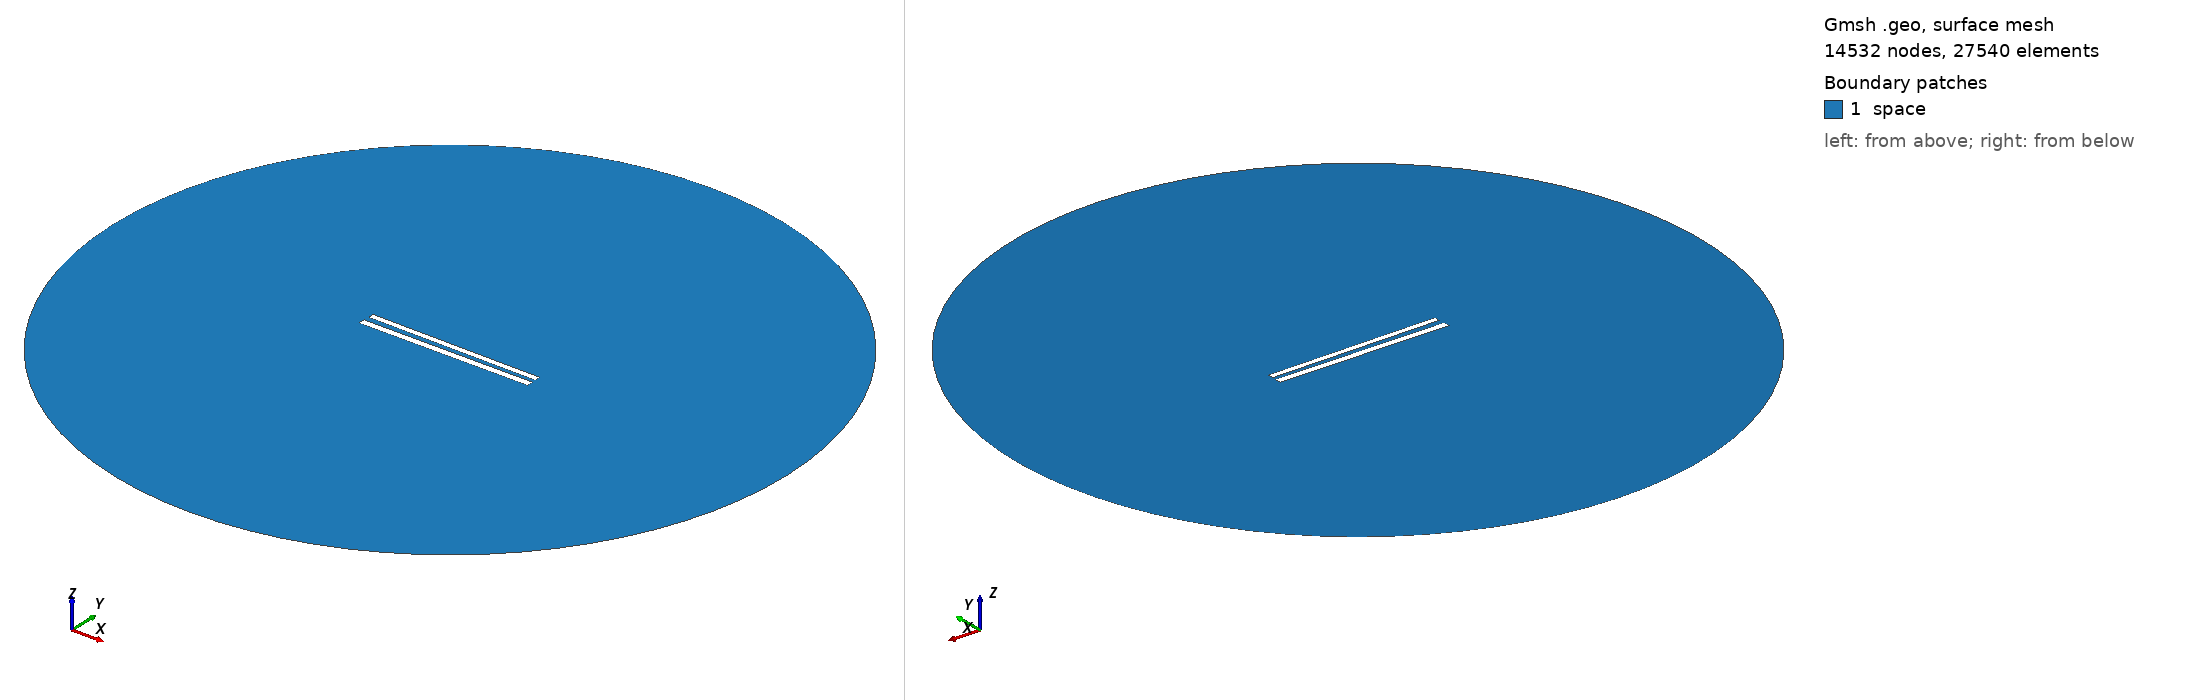

Gmsh geometry script, surface-meshed: 14532 nodes, 27540 surface elements. Boundary patches (legend numbers): 1 space. Left view from above one corner, right view from below the opposite corner. Legend entries are the model's physical surfaces. The drawing asked Gmsh for element sizes between 1% and 20% of the model's largest extent; the script's own settings can give other sizes.

=== 298.geo (drawn) ===
// Set the geometry kernel
SetFactory("OpenCASCADE");

//---------------------------------------
// Rectangles
//---------------------------------------

// Rectangle 1 (top)
Point(1) = {-49.78888888888889, 1.461111111111111, 0, 1.0};
Point(2) = {49.78888888888889, 1.461111111111111, 0, 1.0};
Point(3) = {49.78888888888889, 5.038888888888889, 0, 1.0};
Point(4) = {-49.78888888888889, 5.038888888888889, 0, 1.0};

Line(1) = {1, 2};
Line(2) = {2, 3};
Line(3) = {3, 4};
Line(4) = {4, 1};

Line Loop(1) = {1, 2, 3, 4};
Plane Surface(1) = {1};

Rotate { {0, 0, 1}, {0,  1.25,  0}, -0.01 } {
  Surface{1};
}

// Rectangle 2 (bottom)
Point(5) = {-50,-1.25, 0, 1.0};
Point(6) = { 50,-1.25, 0, 1.0};
Point(7) = { 50,-5.25, 0, 1.0};
Point(8) = {-50,-5.25, 0, 1.0};

Line(5) = {5, 6};
Line(6) = {6, 7};
Line(7) = {7, 8};
Line(8) = {8, 5};

Line Loop(2) = {5, 6, 7, 8};
Plane Surface(2) = {2}; 


//---------------------------------------
// Circle
//---------------------------------------

// Define points
Point(9) = {0, 0, 0};        // Center
Point(10) = {200, 0, 0};     // Start point
Point(11) = {0, 200, 0};     // 90 degrees
Point(12) = {-200, 0, 0};    // 180 degrees
Point(13) = {0, -200, 0};    // 270 degrees

// Define circle arcs (each needs start, center, end)
Circle(9) = {10, 9, 11};
Circle(10) = {11, 9, 12};
Circle(11) = {12, 9, 13};
Circle(12) = {13, 9, 10};

// Define curve loop and surface if needed
Curve Loop(3) = {9, 10, 11, 12};
Surface(3) = {3};

// Subtract Rectangles from Circle
BooleanDifference{ Surface{3}; Delete; }{ Surface{1}; Surface{2}; Delete; }

//---------------------------------------
// Transfinite Lines and Surface
//---------------------------------------
r = 7;
Transfinite Line {1, 3} = 50*r Using Progression 1;
Transfinite Line {2, 4} = 2*r Using Progression 1;
Transfinite Line {5, 7} = 50*r Using Progression 1;
Transfinite Line {6, 8} = 2*r Using Progression 1;
Transfinite Line {9, 10, 11, 12} = 20 Using Progression 1;

//---------------------------------------
// Define Physical Groups
//---------------------------------------                

//--- Physical Curves
// Physical groups for boundaries
Physical Line("force_segment", 10) = {1};
Physical Line("upper_plate", 11) = {2, 3, 4};
Physical Line("lower_plate", 12) = {5, 6, 7, 8};
Physical Line("boundary", 20) = {9, 10, 11, 12};

//--- Physical Surfaces
Physical Surface("space", 30) = {3};

//---------------------------------------
// 6. Generate the Mesh
//---------------------------------------
Mesh 2;  // 2D mesh generation
